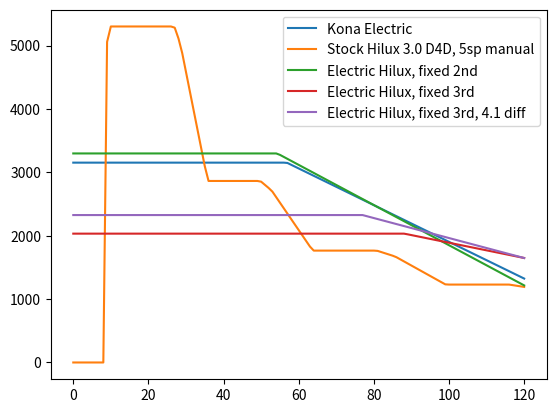

The matplotlib source for this figure:
#!/usr/bin/env python
import math
import matplotlib.pyplot as plt


class Motor:
    def torque(self, rpm):
        raise NotImplementedError

    def power(self, rpm):
        # Returns kW
        return self.torque(rpm) * math.pi * rpm / 30 / 1000


class EVMotor(Motor):
    def __init__(self, max_power, max_torque, max_power_rpm, max_rpm):
        self.max_power = max_power
        self.max_torque = max_torque
        self.max_power_rpm = max_power_rpm
        self.max_rpm = max_rpm

    def torque(self, rpm):
        if rpm < self.max_power_rpm:
            return self.max_torque  # in max torque part of the graph
        elif rpm > self.max_rpm:
            return 0  # excess rpm
        else:
            return (
                (self.max_rpm - rpm)
                / (self.max_rpm - self.max_power_rpm)
                * self.max_torque
            )


class KonaMotor(EVMotor):
    def __init__(self):
        super().__init__(151, 395, 3600, 10500)


class D4D1KD(Motor):
    # rpm to torque, according to
    # https://www.4x4community.co.za/forum/showthread.php/10949-2-5-D4D-vs-3-0-D4D
    _T = [
        (1000, 310),
        (1200, 343),
        (3300, 343),
        (3500, 325),
        (5000, 90),
    ]

    def __init__(self):
        pass

    def torque(self, rpm):
        for (a_r, a_t), (b_r, b_t) in zip(self._T, self._T[1:]):
            if a_r <= rpm <= b_r:
                r = (rpm - a_r) / (b_r - a_r)
                return (r * b_t) + ((1 - r) * a_t)
        return 0


class Wheel:
    def __init__(self, width, aspect_pct, wheel_size_in):
        self.width = width
        assert 1 <= aspect_pct <= 100
        self.aspect = aspect_pct / 100
        self.wheel_diameter_mm = wheel_size_in * 25.4

    def tyre_diameter(self):
        return (self.wheel_diameter_mm / 2 + (self.width * self.aspect)) / 1000

    def road_speed(self, wheel_rpm):
        # returns kph
        return (3.6 * wheel_rpm * math.pi * self.tyre_diameter()) / 30

    def wheel_rpm(self, road_speed_kph):
        return (30 * road_speed_kph) / (3.6 * math.pi * self.tyre_diameter())


class Vehicle:
    def __init__(self, engine, wheel, gears, final_drive):
        self.engine = engine
        self.wheel = wheel
        self.gears = gears
        self.final_drive = final_drive

    def select_gear(self, kph):
        # Return a 0-based index of which gear to choose for a given speed
        # gear chosen based on the maximum wheel torque for that gear
        wheel_rpm = self.wheel.wheel_rpm(kph)
        driveshaft_rpm = wheel_rpm * self.final_drive

        def get_torque(g_ratio):
            engine_rpm = driveshaft_rpm * g_ratio
            return self.engine.torque(engine_rpm) * g_ratio * self.final_drive

        # for (g, g_r) in enumerate(self.gears):
        #    print(g, g_r, driveshaft_rpm * g_r, get_torque(g_r))

        return max((get_torque(g_r), g) for (g, g_r) in enumerate(self.gears))[1]

    def wheel_torque(self, kph):
        # Return the torque at the wheels for a given speed, assuming best
        # gear selected
        wheel_rpm = self.wheel.wheel_rpm(kph)
        driveshaft_rpm = wheel_rpm * self.final_drive
        gear = self.select_gear(kph)
        engine_rpm = driveshaft_rpm * self.gears[gear]
        return self.engine.torque(engine_rpm) * self.gears[gear] * self.final_drive

    def torque_data(self):
        # making use of implicit x axis of len(ys)
        return [self.wheel_torque(kph) for kph in range(0, 121)]

    def gear_data(self):
        # making use of implicit x axis of len(ys)
        return [self.select_gear(kph) for kph in range(0, 121)]


stock_wheels = Wheel(205, 70, 15)
stock_hilux = Vehicle(
    D4D1KD(), stock_wheels, [4.313, 2.330, 1.436, 1.000, 0.838], 3.583
)

kona_wheels = Wheel(215, 55, 17)
kona = Vehicle(KonaMotor(), kona_wheels, [1.0], 7.981)

conv_hilux_3rd = Vehicle(KonaMotor(), stock_wheels, [1.436], 3.583)
conv_hilux_2nd = Vehicle(KonaMotor(), stock_wheels, [2.330], 3.583)
conv_hilux_3rd_41diff = Vehicle(KonaMotor(), stock_wheels, [1.436], 4.1)

fig, ax = plt.subplots()

handles = (ax.plot(kona.torque_data(), label="Kona Electric") +
           ax.plot(stock_hilux.torque_data(), label="Stock Hilux 3.0 D4D, 5sp manual") +
           ax.plot(conv_hilux_2nd.torque_data(), label="Electric Hilux, fixed 2nd") +
           ax.plot(conv_hilux_3rd.torque_data(), label="Electric Hilux, fixed 3rd") +
           ax.plot(conv_hilux_3rd_41diff.torque_data(), label="Electric Hilux, fixed 3rd, 4.1 diff")
           )
ax.legend(handles=handles)

#plt.subplot(212)
#plt.plot(stock_hilux.gear_data(), label="Stock Hilux 3.0 D4D, gear")

plt.show()
